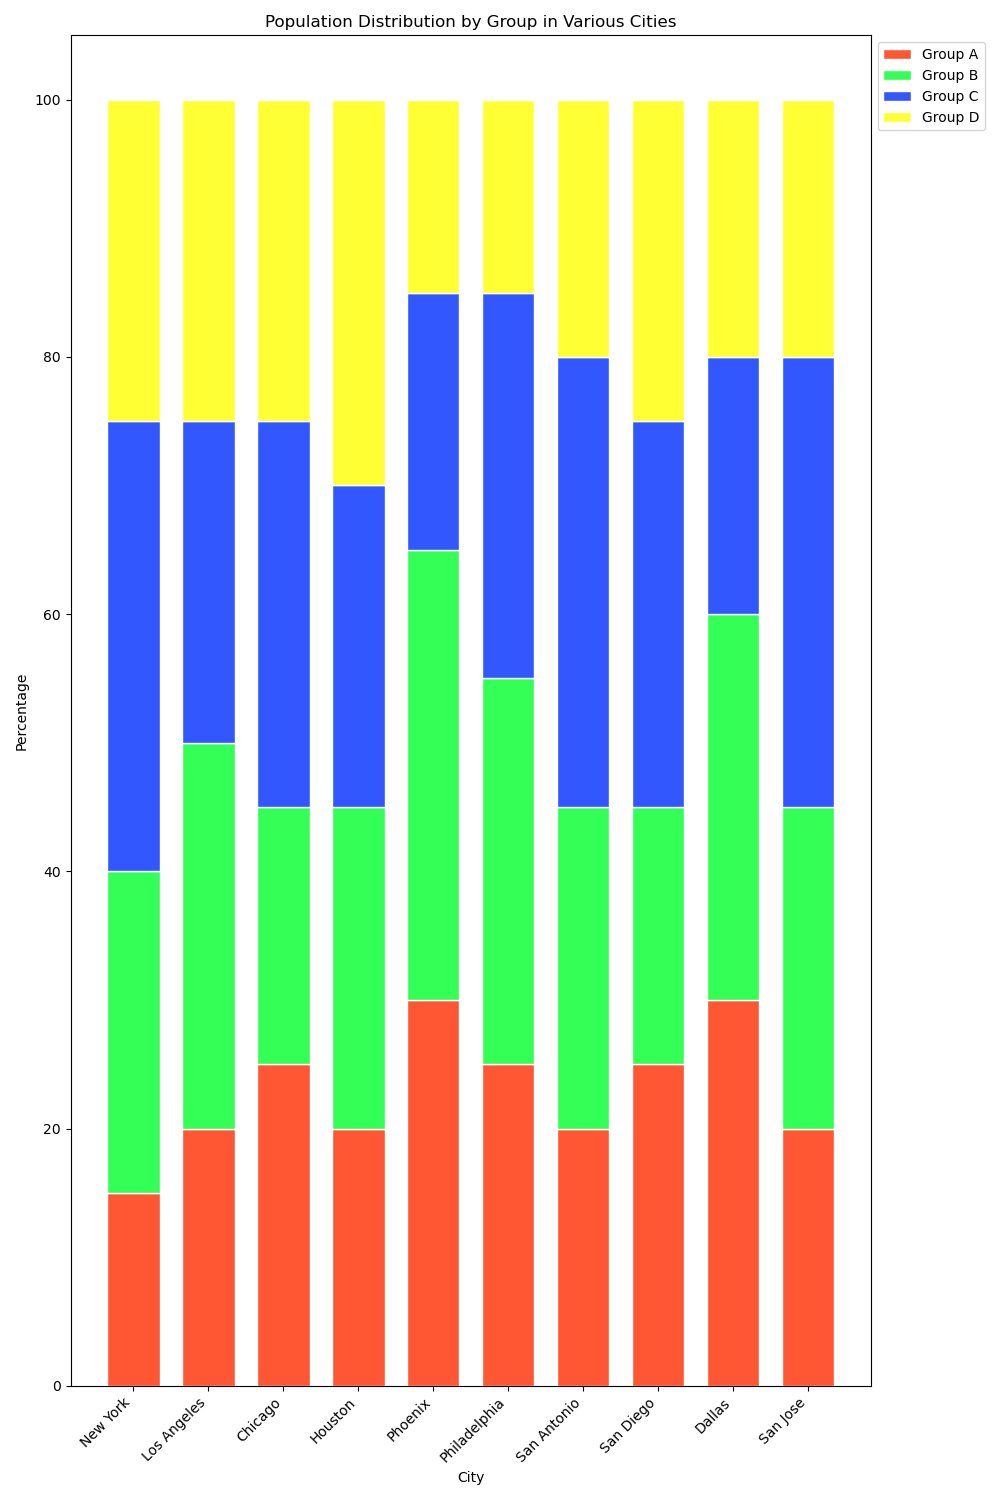

Source data for this figure (header and first rows):
Category, Group A, Group B, Group C, Group D
New York, 15, 25, 35, 25
Los Angeles, 20, 30, 25, 25
Chicago, 25, 20, 30, 25
Houston, 20, 25, 25, 30
Phoenix, 30, 35, 20, 15
Philadelphia, 25, 30, 30, 15
San Antonio, 20, 25, 35, 20
San Diego, 25, 20, 30, 25
Dallas, 30, 30, 20, 20
San Jose, 20, 25, 35, 20
